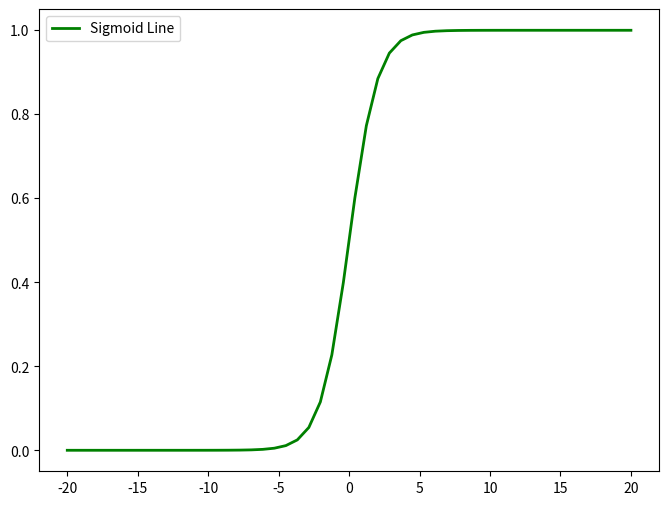

The script that saved this image:
#!/usr/bin/env python
# -*- coding: utf-8

import matplotlib.pyplot as plt
import numpy as np

def sigmoid(x):  #sigmoid函数
    return 1.0/(1+np.exp(-x))

plt.figure(figsize=(8,6))
    
x = np.linspace(-20,20)
y = sigmoid(x)
plt.plot(x,y,color="green",label="Sigmoid Line",linewidth=2) 
    
plt.legend()
plt.show()